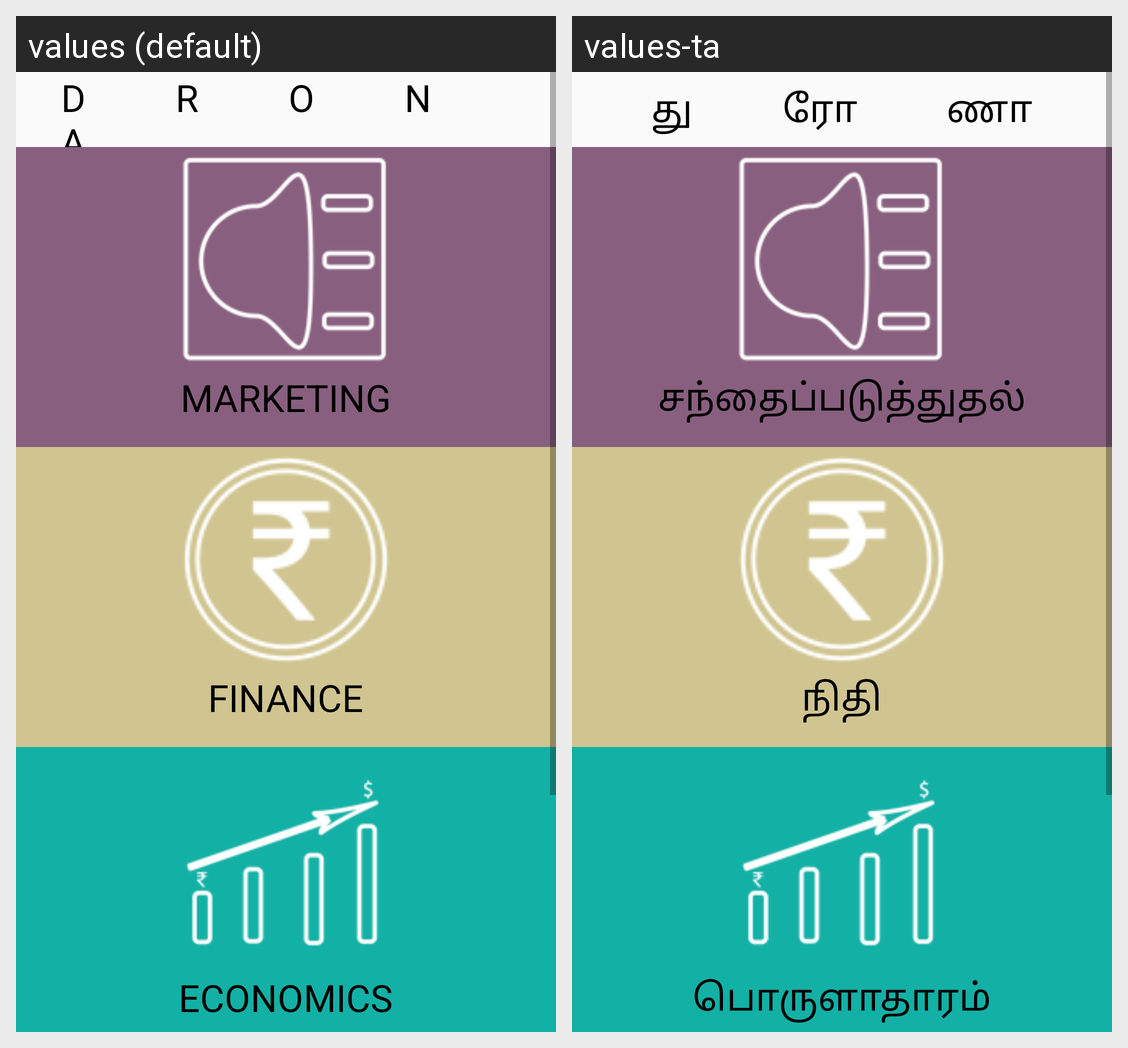

Locale-by-locale string values for the Android screen shown in this grid:
Android screen res/layout/temp.xml rendered under 2 locales, left to right: values (default), values-ta. Device: Nexus 5 (rendered at 1080×1920; each locale shown at half size, 540×960, under a caption strip naming it); theme AppTheme.
Strings drawn on this screen, with the default value and each locale's value (text and hints the layout hard-codes, and strings that could not be matched under every locale, appear in the picture but are not listed):

app_name
  values: Drona
  values-ta: துரோணா

topic_marketing
  values: Marketing
  values-ta: சந்தைப்படுத்துதல்

topic_finance
  values: Finance
  values-ta: நிதி

topic_economics
  values: Economics
  values-ta: பொருளாதாரம்
